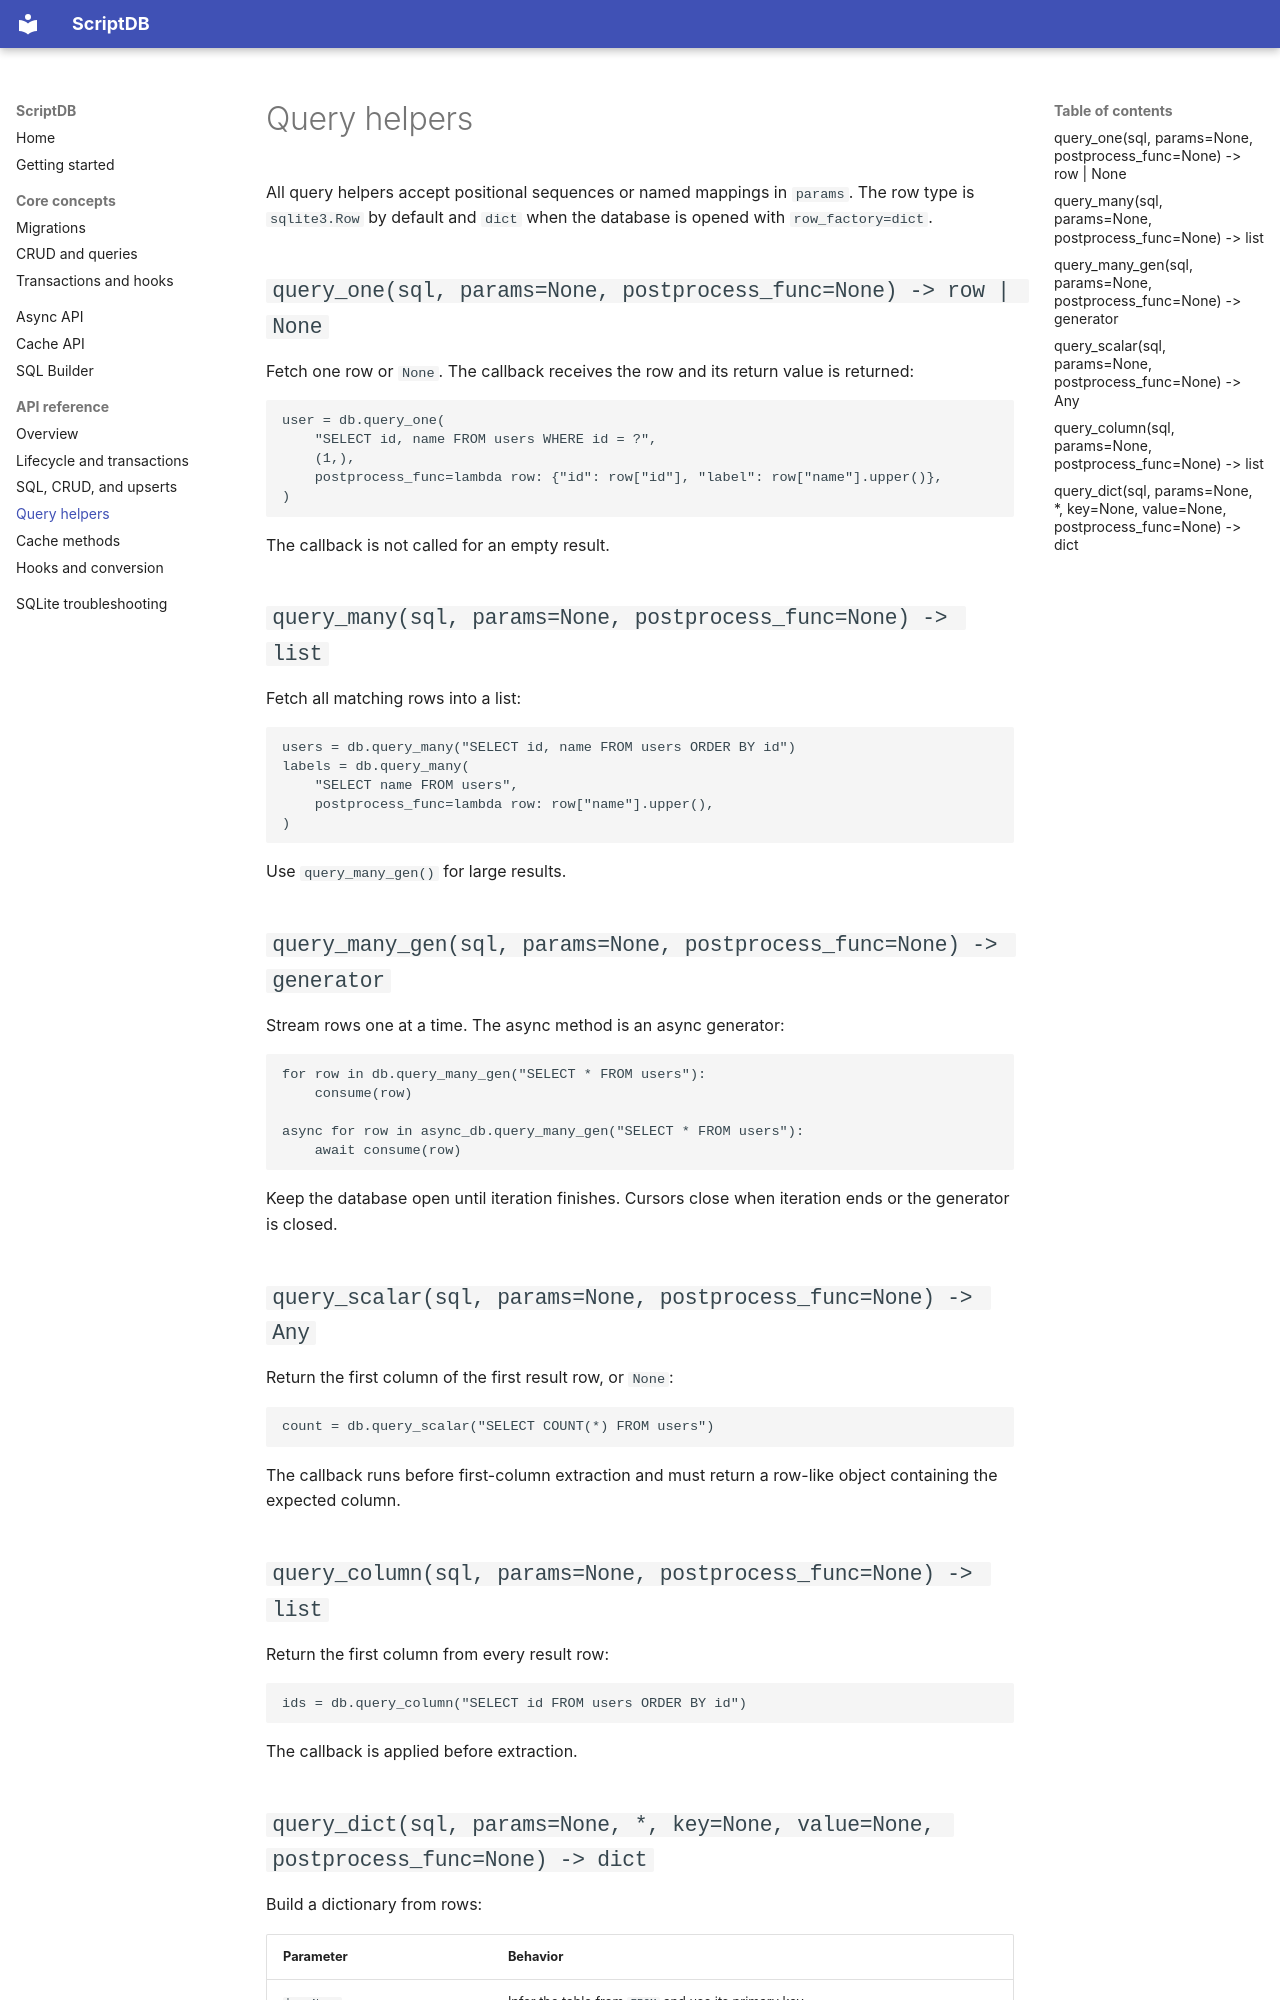

repository: MihanEntalpo/ScriptDB · page: api/queries/index.html · generator: mkdocs

# Query helpers

All query helpers accept positional sequences or named mappings in `params`.
The row type is `sqlite3.Row` by default and `dict` when the database is opened
with `row_factory=dict`.

## `query_one(sql, params=None, postprocess_func=None) -> row | None`

Fetch one row or `None`. The callback receives the row and its return value is
returned:

```python
user = db.query_one(
    "SELECT id, name FROM users WHERE id = ?",
    (1,),
    postprocess_func=lambda row: {"id": row["id"], "label": row["name"].upper()},
)
```

The callback is not called for an empty result.

## `query_many(sql, params=None, postprocess_func=None) -> list`

Fetch all matching rows into a list:

```python
users = db.query_many("SELECT id, name FROM users ORDER BY id")
labels = db.query_many(
    "SELECT name FROM users",
    postprocess_func=lambda row: row["name"].upper(),
)
```

Use `query_many_gen()` for large results.

## `query_many_gen(sql, params=None, postprocess_func=None) -> generator`

Stream rows one at a time. The async method is an async generator:

```python
for row in db.query_many_gen("SELECT * FROM users"):
    consume(row)

async for row in async_db.query_many_gen("SELECT * FROM users"):
    await consume(row)
```

Keep the database open until iteration finishes. Cursors close when iteration
ends or the generator is closed.

## `query_scalar(sql, params=None, postprocess_func=None) -> Any`

Return the first column of the first result row, or `None`:

```python
count = db.query_scalar("SELECT COUNT(*) FROM users")
```

The callback runs before first-column extraction and must return a row-like
object containing the expected column.

## `query_column(sql, params=None, postprocess_func=None) -> list`

Return the first column from every result row:

```python
ids = db.query_column("SELECT id FROM users ORDER BY id")
```

The callback is applied before extraction.
